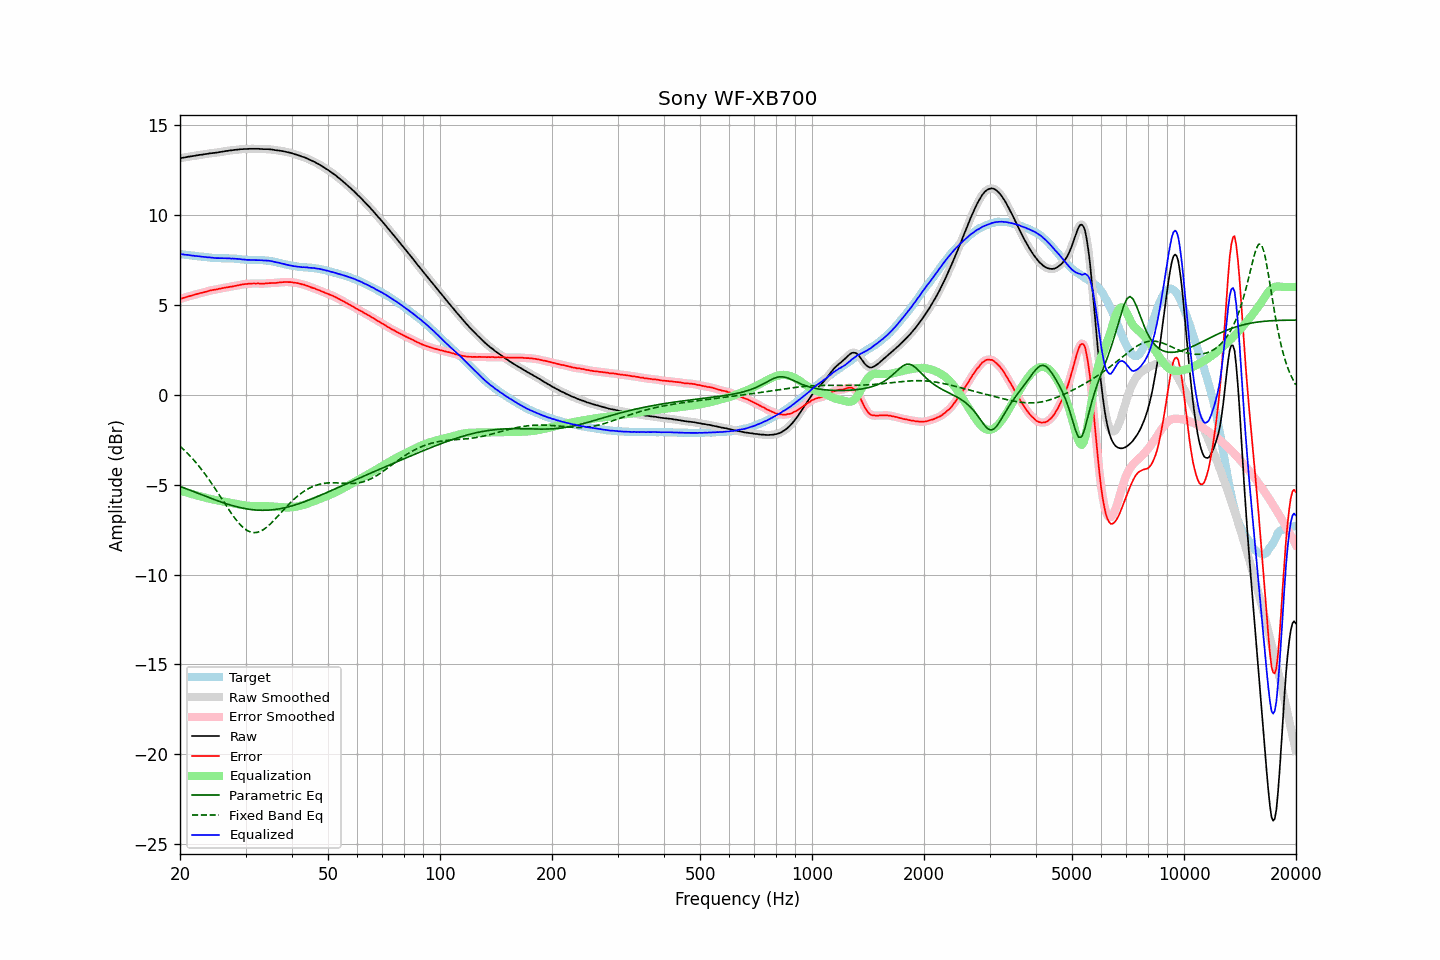

Source data for this figure (header and first rows):
frequency, raw, error, smoothed, error_smoothed, equalization, parametric_eq, fixed_band_eq, equalized_raw, equalized_smoothed, target
20.00, 13.15, 5.32, 13.15, 5.32, -5.33, -5.09, -2.86, 7.83, 7.83, 7.83
20.20, 13.17, 5.35, 13.17, 5.35, -5.35, -5.13, -2.94, 7.82, 7.82, 7.82
20.40, 13.19, 5.39, 13.19, 5.38, -5.38, -5.16, -3.02, 7.81, 7.81, 7.81
20.61, 13.20, 5.41, 13.21, 5.41, -5.41, -5.20, -3.11, 7.79, 7.80, 7.80
20.81, 13.22, 5.44, 13.22, 5.44, -5.44, -5.23, -3.19, 7.79, 7.79, 7.78
21.02, 13.24, 5.47, 13.24, 5.46, -5.46, -5.26, -3.29, 7.78, 7.77, 7.77
21.23, 13.25, 5.49, 13.25, 5.49, -5.49, -5.30, -3.38, 7.76, 7.76, 7.76
21.44, 13.26, 5.51, 13.26, 5.51, -5.51, -5.33, -3.48, 7.75, 7.75, 7.75
21.66, 13.28, 5.54, 13.28, 5.54, -5.54, -5.37, -3.57, 7.74, 7.74, 7.74
21.87, 13.29, 5.56, 13.29, 5.56, -5.57, -5.40, -3.68, 7.73, 7.73, 7.73
22.09, 13.31, 5.59, 13.31, 5.59, -5.59, -5.44, -3.78, 7.72, 7.72, 7.72
22.31, 13.32, 5.61, 13.32, 5.62, -5.61, -5.47, -3.89, 7.71, 7.71, 7.71
22.54, 13.34, 5.64, 13.34, 5.64, -5.64, -5.51, -4.00, 7.70, 7.70, 7.70
22.76, 13.35, 5.67, 13.35, 5.66, -5.66, -5.54, -4.11, 7.69, 7.69, 7.69
22.99, 13.36, 5.68, 13.37, 5.68, -5.69, -5.58, -4.22, 7.68, 7.68, 7.68
23.22, 13.38, 5.71, 13.38, 5.70, -5.71, -5.61, -4.34, 7.67, 7.67, 7.67
23.45, 13.39, 5.73, 13.39, 5.73, -5.73, -5.65, -4.46, 7.66, 7.66, 7.66
23.69, 13.40, 5.75, 13.41, 5.76, -5.76, -5.68, -4.59, 7.65, 7.65, 7.65
23.92, 13.42, 5.78, 13.42, 5.78, -5.78, -5.72, -4.71, 7.65, 7.64, 7.64
24.16, 13.43, 5.80, 13.43, 5.80, -5.80, -5.75, -4.84, 7.63, 7.63, 7.63
24.40, 13.44, 5.83, 13.44, 5.82, -5.82, -5.78, -4.97, 7.62, 7.63, 7.62
24.65, 13.45, 5.84, 13.45, 5.84, -5.84, -5.82, -5.11, 7.62, 7.61, 7.61
24.89, 13.46, 5.85, 13.46, 5.85, -5.85, -5.85, -5.24, 7.61, 7.61, 7.61
25.14, 13.47, 5.86, 13.47, 5.87, -5.87, -5.88, -5.38, 7.60, 7.60, 7.61
25.39, 13.49, 5.89, 13.49, 5.89, -5.89, -5.92, -5.51, 7.60, 7.60, 7.60
25.65, 13.50, 5.90, 13.50, 5.91, -5.91, -5.95, -5.65, 7.60, 7.60, 7.60
25.91, 13.52, 5.93, 13.52, 5.92, -5.92, -5.98, -5.79, 7.60, 7.60, 7.60
26.16, 13.53, 5.94, 13.53, 5.94, -5.94, -6.01, -5.93, 7.59, 7.60, 7.59
26.43, 13.55, 5.96, 13.55, 5.96, -5.95, -6.04, -6.07, 7.60, 7.59, 7.59
26.69, 13.56, 5.97, 13.56, 5.97, -5.97, -6.07, -6.20, 7.59, 7.59, 7.59
26.96, 13.57, 5.98, 13.57, 5.99, -5.99, -6.10, -6.34, 7.59, 7.59, 7.59
27.23, 13.59, 6.01, 13.59, 6.00, -6.00, -6.12, -6.47, 7.59, 7.58, 7.59
27.50, 13.59, 6.01, 13.60, 6.02, -6.02, -6.15, -6.60, 7.57, 7.58, 7.58
27.77, 13.61, 6.03, 13.61, 6.03, -6.03, -6.18, -6.73, 7.58, 7.58, 7.58
28.05, 13.62, 6.05, 13.62, 6.05, -6.05, -6.20, -6.85, 7.57, 7.57, 7.57
28.33, 13.63, 6.07, 13.63, 6.07, -6.07, -6.22, -6.97, 7.56, 7.56, 7.57
28.62, 13.64, 6.09, 13.64, 6.09, -6.09, -6.25, -7.08, 7.55, 7.56, 7.55
28.90, 13.65, 6.10, 13.65, 6.10, -6.10, -6.27, -7.18, 7.55, 7.55, 7.55
29.19, 13.66, 6.12, 13.66, 6.12, -6.12, -6.29, -7.28, 7.54, 7.54, 7.54
29.48, 13.66, 6.14, 13.67, 6.14, -6.14, -6.31, -7.36, 7.53, 7.53, 7.52
29.78, 13.67, 6.15, 13.67, 6.15, -6.15, -6.33, -7.44, 7.52, 7.52, 7.52
30.08, 13.67, 6.16, 13.67, 6.16, -6.16, -6.34, -7.50, 7.51, 7.51, 7.51
30.38, 13.67, 6.17, 13.68, 6.17, -6.17, -6.36, -7.56, 7.50, 7.50, 7.50
30.68, 13.68, 6.18, 13.68, 6.18, -6.18, -6.37, -7.60, 7.50, 7.50, 7.50
30.99, 13.68, 6.18, 13.68, 6.18, -6.18, -6.38, -7.64, 7.50, 7.50, 7.50
31.30, 13.68, 6.19, 13.68, 6.19, -6.19, -6.39, -7.66, 7.49, 7.50, 7.49
31.61, 13.68, 6.19, 13.68, 6.19, -6.19, -6.40, -7.67, 7.49, 7.49, 7.49
31.93, 13.68, 6.19, 13.68, 6.19, -6.19, -6.41, -7.67, 7.49, 7.49, 7.50
32.24, 13.68, 6.19, 13.68, 6.19, -6.19, -6.42, -7.65, 7.49, 7.49, 7.49
32.57, 13.68, 6.19, 13.68, 6.19, -6.19, -6.42, -7.63, 7.49, 7.49, 7.49
32.89, 13.67, 6.18, 13.67, 6.18, -6.19, -6.43, -7.59, 7.48, 7.49, 7.49
33.22, 13.67, 6.18, 13.67, 6.18, -6.19, -6.43, -7.55, 7.48, 7.48, 7.49
33.55, 13.66, 6.18, 13.66, 6.18, -6.19, -6.43, -7.50, 7.47, 7.47, 7.48
33.89, 13.66, 6.19, 13.66, 6.19, -6.19, -6.42, -7.43, 7.47, 7.47, 7.47
34.23, 13.66, 6.20, 13.66, 6.20, -6.20, -6.42, -7.36, 7.46, 7.46, 7.46
34.57, 13.66, 6.20, 13.66, 6.21, -6.20, -6.42, -7.29, 7.46, 7.46, 7.46
34.92, 13.65, 6.21, 13.65, 6.21, -6.21, -6.41, -7.20, 7.45, 7.45, 7.44
35.27, 13.64, 6.22, 13.64, 6.22, -6.21, -6.40, -7.12, 7.43, 7.43, 7.43
35.62, 13.63, 6.22, 13.63, 6.22, -6.22, -6.39, -7.03, 7.41, 7.41, 7.41
35.97, 13.61, 6.22, 13.61, 6.22, -6.23, -6.38, -6.93, 7.38, 7.39, 7.39
... 635 more rows
